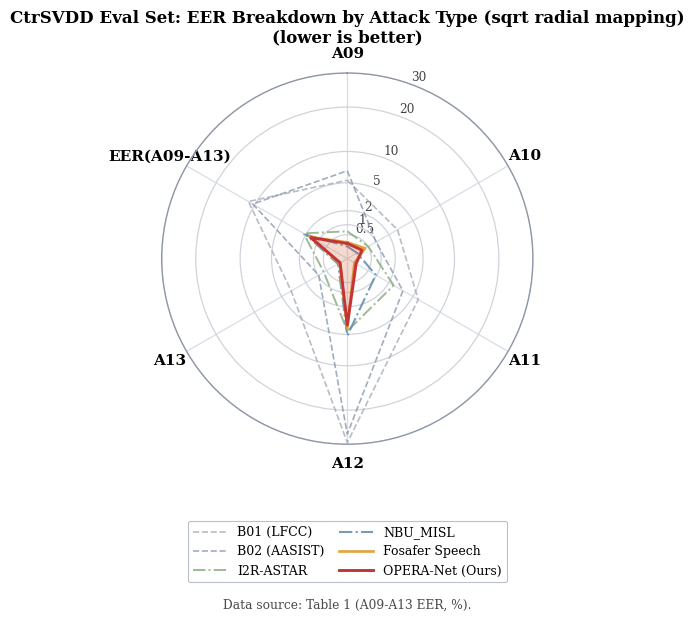

Generate this figure with matplotlib:
from pathlib import Path
from typing import Sequence

import matplotlib as mpl
import matplotlib.pyplot as plt
import numpy as np


OUT_DIR = Path(r"C:\Code\SVDD\Feature")


def setup_style() -> None:
    mpl.rcParams.update(
        {
            "figure.facecolor": "white",
            "savefig.facecolor": "white",
            "font.family": "serif",
            "font.serif": ["Times New Roman", "DejaVu Serif", "STIXGeneral"],
            "font.size": 10,
            "axes.titlesize": 12,
            "axes.labelsize": 10,
            "legend.fontsize": 9,
            "pdf.fonttype": 42,
            "ps.fonttype": 42,
        }
    )


def close_loop(values: list[float]) -> list[float]:
    return values + values[:1]


def rmap(x: Sequence[float]) -> np.ndarray:
    # Square-root radial mapping: preserves order and compresses large values.
    return np.sqrt(np.asarray(x, dtype=float))


def main() -> None:
    setup_style()
    OUT_DIR.mkdir(parents=True, exist_ok=True)

    labels = ["A09", "A10", "A11", "A12", "A13", "EER(A09-A13)"]
    num_vars = len(labels)
    angles = np.linspace(0, 2 * np.pi, num_vars, endpoint=False).tolist()
    angles = angles + angles[:1]

    # Table 1 values (EER, %)
    data = {
        "B01 (LFCC)": [5.35, 2.92, 5.84, 29.47, 3.65, 11.37],
        "B02 (AASIST)": [6.72, 0.96, 3.59, 26.83, 0.95, 10.39],
        "I2R-ASTAR": [0.65, 0.51, 2.49, 4.57, 0.64, 2.22],
        "NBU_MISL": [0.13, 0.11, 0.94, 5.17, 0.10, 2.00],
        "Fosafer Speech": [0.23, 0.37, 0.06, 4.19, 0.07, 1.65],
        "OPERA-Net (Ours)": [0.20, 0.25, 0.09, 3.85, 0.06, 1.54],
    }

    # Visual hierarchy: weak baselines, highlighted winner and ours
    styles = {
        "B01 (LFCC)": dict(color="#9aa1ac", lw=1.2, ls="--", alpha=0.70, z=2),
        "B02 (AASIST)": dict(color="#7f8ea3", lw=1.2, ls="--", alpha=0.72, z=2),
        "I2R-ASTAR": dict(color="#86a97a", lw=1.4, ls="-.", alpha=0.80, z=3),
        "NBU_MISL": dict(color="#5d8aa8", lw=1.5, ls="-.", alpha=0.85, z=3),
        "Fosafer Speech": dict(color="#e29d2f", lw=1.9, ls="-", alpha=0.95, z=4),
        "OPERA-Net (Ours)": dict(color="#c53434", lw=2.1, ls="-", alpha=1.00, z=5),
    }

    fig, ax = plt.subplots(figsize=(6.2, 6.4), subplot_kw={"polar": True})
    ax.set_theta_offset(np.pi / 2)
    ax.set_theta_direction(-1)
    ax.set_ylim(0.0, float(np.sqrt(30.0)))

    ax.set_xticks(angles[:-1])
    ax.set_xticklabels(labels, fontsize=11, fontweight="bold")

    yticks_raw = [0.5, 1, 2, 5, 10, 20, 30]
    yticks = rmap(yticks_raw)
    ax.set_yticks(yticks)
    ax.set_yticklabels([str(v) for v in yticks_raw], color="#444444", fontsize=8.7)
    ax.set_rlabel_position(20)

    ax.yaxis.grid(True, color="#cfd4dc", lw=0.9)
    ax.xaxis.grid(True, color="#d8dde6", lw=0.9)
    ax.spines["polar"].set_color("#8e97a6")
    ax.spines["polar"].set_linewidth(1.0)

    for method, values in data.items():
        closed = rmap(close_loop(values))
        st = styles[method]
        ax.plot(
            angles,
            closed,
            color=st["color"],
            linewidth=st["lw"],
            linestyle=st["ls"],
            alpha=st["alpha"],
            zorder=st["z"],
            label=method,
        )
        if method in {"Fosafer Speech", "OPERA-Net (Ours)"}:
            ax.fill(angles, closed, color=st["color"], alpha=0.10 if "Ours" not in method else 0.14, zorder=st["z"] - 1)

    ax.set_title(
        "CtrSVDD Eval Set: EER Breakdown by Attack Type (sqrt radial mapping)\n(lower is better)",
        pad=22,
        fontweight="bold",
    )

    legend = ax.legend(
        loc="upper center",
        bbox_to_anchor=(0.5, -0.19),
        ncol=2,
        frameon=True,
        columnspacing=1.2,
        handlelength=2.7,
    )
    legend.get_frame().set_edgecolor("#b8bec8")
    legend.get_frame().set_linewidth(0.8)
    legend.get_frame().set_alpha(0.95)

    fig.text(
        0.5,
        0.028,
        "Data source: Table 1 (A09-A13 EER, %).",
        ha="center",
        va="center",
        fontsize=8.8,
        color="#4a4a4a",
    )
    fig.subplots_adjust(top=0.86, bottom=0.28, left=0.06, right=0.94)

    out_base = OUT_DIR / "ctrsvdd_radar_eer"
    for suffix in ("png", "pdf", "svg"):
        fig.savefig(out_base.with_suffix(f".{suffix}"), dpi=600, bbox_inches="tight")
    plt.close(fig)

    print(out_base.with_suffix(".png"))
    print(out_base.with_suffix(".pdf"))
    print(out_base.with_suffix(".svg"))


if __name__ == "__main__":
    main()
